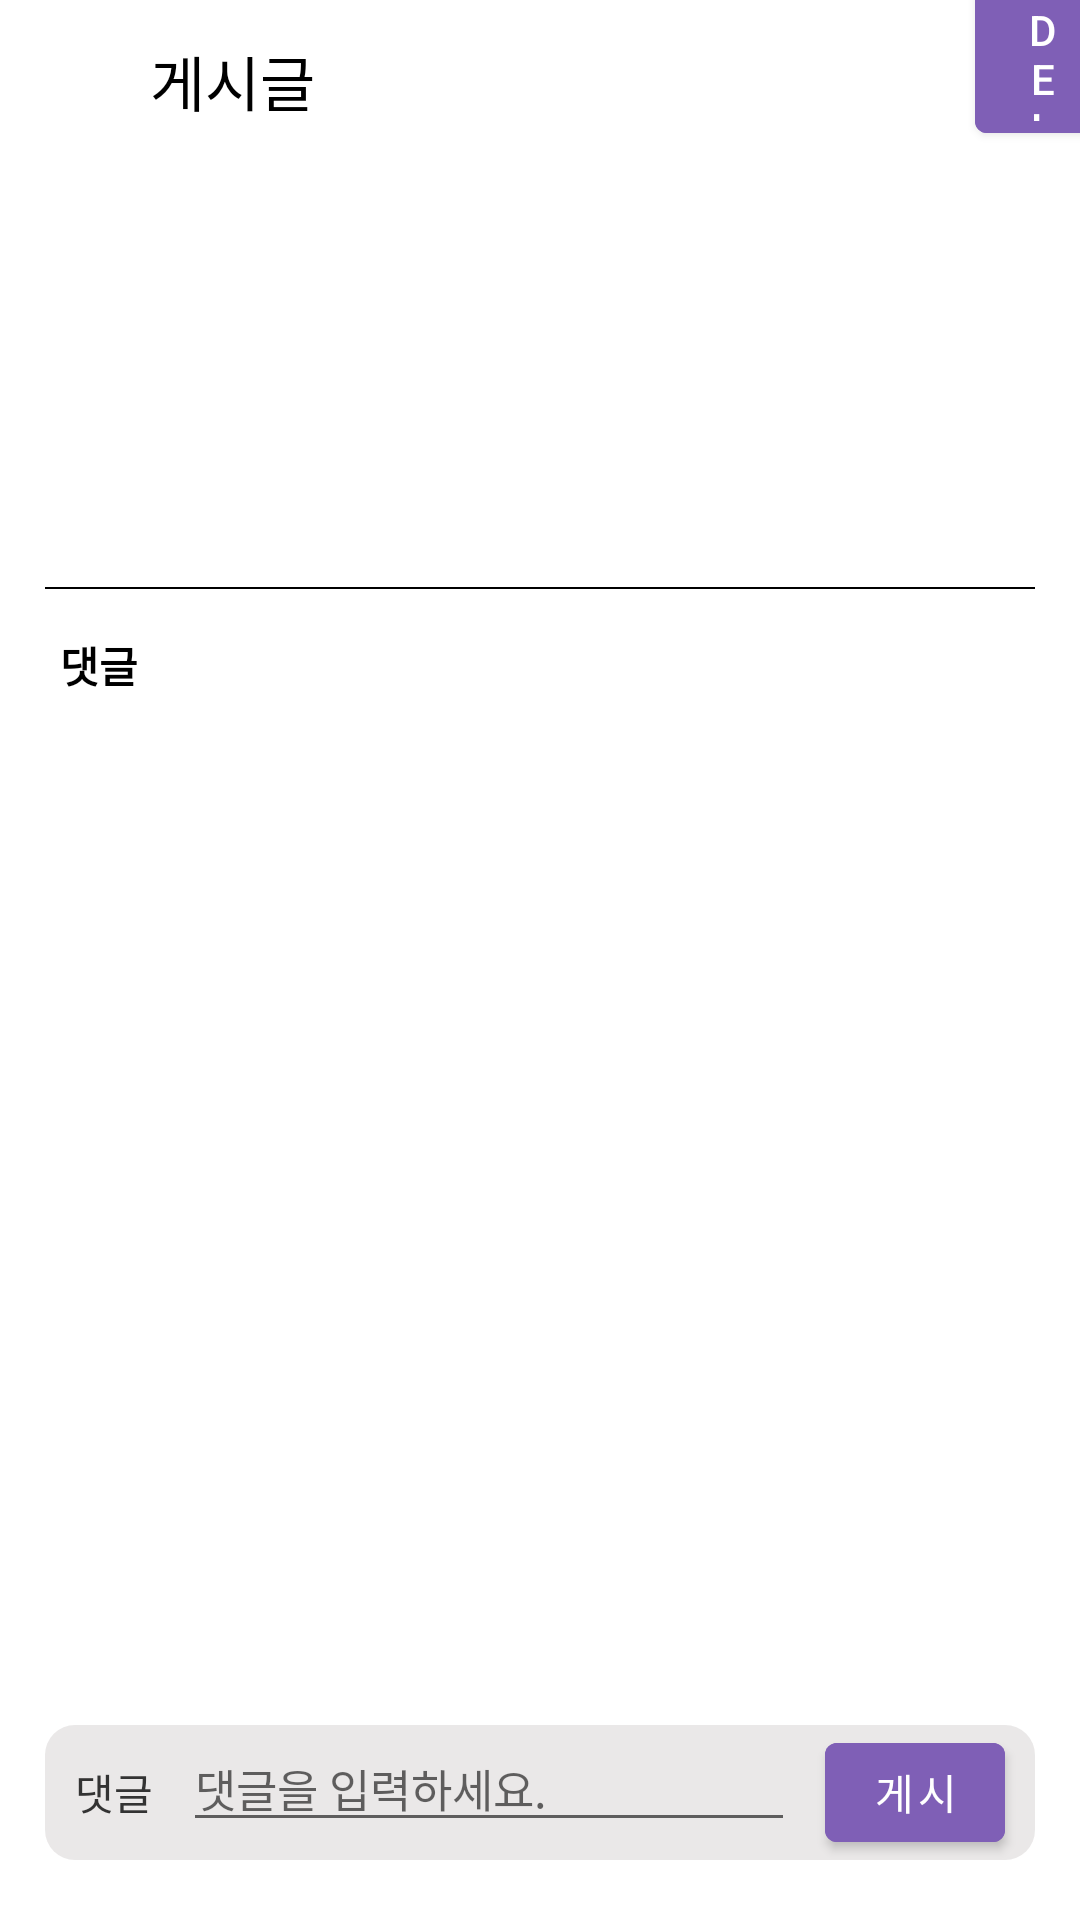

The Android layout XML behind this screen, and the referenced resources:
<!-- AndroidManifest.xml: application theme Theme.YoutubeFirebaseProject -->
<!-- res/layout/activity_written_post.xml -->
<?xml version="1.0" encoding="utf-8"?>
<LinearLayout xmlns:android="http://schemas.android.com/apk/res/android"
    xmlns:app="http://schemas.android.com/apk/res-auto"
    xmlns:tools="http://schemas.android.com/tools"
    android:layout_width="match_parent"
    android:layout_height="match_parent"
    android:orientation="vertical"
    tools:context=".WrittenPostActivity">

    <LinearLayout
        android:layout_width="match_parent"
        android:layout_height="wrap_content"
        android:orientation="horizontal">

        <Button
            android:id="@+id/written_post_close_button"
            android:layout_width="25dp"
            android:layout_height="25dp"
            android:layout_gravity="center_vertical"
            android:layout_marginStart="15dp"
            android:layout_marginTop="2dp"
            android:layout_marginEnd="10dp"
            android:background="@drawable/ic_close"
            app:backgroundTint="#97000000" />

        <TextView
            android:layout_width="wrap_content"
            android:layout_height="wrap_content"
            android:layout_gravity="center_vertical"
            android:layout_marginTop="2dp"
            android:text="게시글"

            android:textColor="#000000"
            android:textSize="20sp" />

        <Button
            android:id="@+id/written_delete_btn"
            android:layout_width="match_parent"
            android:layout_height="60dp"
            android:layout_marginStart="220dp"

            android:layout_marginTop="-10dp"
            android:layout_marginEnd="-10dp"
            android:backgroundTint="#7F5FB6"
            android:gravity="center"
            android:text="Delete! " />
    </LinearLayout>

    <LinearLayout
        android:layout_width="match_parent"
        android:layout_height="wrap_content"
        android:layout_marginTop="15dp"
        android:orientation="horizontal">

        <TextView
            android:id="@+id/written_post_date"
            android:layout_width="wrap_content"
            android:layout_height="wrap_content"
            android:layout_marginStart="20dp"
            android:layout_weight="1"
            android:textColor="#0195D6"
            android:textSize="12sp"
            tools:text="postDate" />

        <TextView
            android:id="@+id/written_post_nicname"
            android:layout_width="wrap_content"
            android:layout_height="wrap_content"
            android:layout_marginEnd="20dp"
            android:textColor="@android:color/black"
            android:textSize="12sp"
            tools:text="작성자 : Nicname" />
    </LinearLayout>

    <TextView
        android:id="@+id/written_post_title"
        android:layout_width="wrap_content"
        android:layout_height="wrap_content"
        android:layout_gravity="center_vertical"
        android:layout_marginStart="20dp"
        android:layout_marginTop="15dp"
        android:layout_marginEnd="20dp"
        android:textColor="@android:color/black"
        android:textSize="25sp"
        android:textStyle="bold"
        tools:text="TITLE" />


    <TextView
        android:id="@+id/written_post_contents"
        android:layout_width="match_parent"
        android:layout_height="wrap_content"
        android:layout_marginStart="20dp"
        android:layout_marginTop="25dp"
        android:layout_marginEnd="20dp"
        android:maxLines="18"
        android:textColor="#323232"
        android:textSize="15sp"
        android:scrollbars="vertical"
        tools:text="Contents" />

    <View
        android:layout_width="match_parent"
        android:layout_height="2px"
        android:layout_marginStart="15dp"
        android:layout_marginTop="20dp"
        android:layout_marginEnd="15dp"
        android:background="#000000" />

    <TextView
        android:layout_width="wrap_content"
        android:layout_height="wrap_content"
        android:layout_marginStart="20dp"
        android:layout_marginTop="15dp"
        android:layout_marginBottom="15dp"
        android:text="댓글"
        android:textColor="#000000"
        android:textStyle="bold" />

    <androidx.recyclerview.widget.RecyclerView
        android:id="@+id/written_recyclerview"
        android:layout_width="match_parent"
        android:layout_height="wrap_content"
        android:layout_marginStart="20dp"
        android:layout_marginEnd="20dp"
        android:layout_marginBottom="30dp"
        android:layout_weight="1"
        app:layoutManager="androidx.recyclerview.widget.LinearLayoutManager" />

    
    
    
    

    <LinearLayout
        android:layout_width="match_parent"
        android:layout_height="wrap_content"
        android:layout_marginStart="15dp"
        android:layout_marginEnd="15dp"
        android:layout_marginBottom="20dp"
        android:background="@drawable/board_style"
        android:orientation="horizontal">

        <TextView
            android:layout_width="wrap_content"
            android:layout_height="wrap_content"
            android:layout_gravity="center_vertical"
            android:layout_marginStart="10dp"
            android:text="댓글"
            android:textColor="#333333" />

        <EditText
            android:id="@+id/written_comment"
            android:layout_width="wrap_content"
            android:layout_height="wrap_content"
            android:layout_marginStart="10dp"
            android:layout_marginEnd="10dp"
            android:layout_weight="1"
            android:hint="댓글을 입력하세요."
            android:maxLines="2"

            android:textSize="15sp" />

        <Button
            android:id="@+id/written_comment_btn"
            android:layout_width="60dp"
            android:layout_height="45dp"
            android:layout_gravity="center_vertical"
            android:layout_marginEnd="10dp"
            android:backgroundTint="#7F5FB6"
            android:padding="0dp"
            android:text="게시" />

    </LinearLayout>

</LinearLayout>
<!-- resources referenced by this layout -->
<resources>
  <!-- drawable board_style (drawable) -->
  <?xml version="1.0" encoding="utf-8"?>
  <shape xmlns:android="http://schemas.android.com/apk/res/android"
      android:shape="rectangle" >
      <solid android:color="#6BCCC9C9"/>
      <corners android:bottomRightRadius="10dp"
          android:bottomLeftRadius="10dp"
          android:topLeftRadius="10dp"
          android:topRightRadius="10dp"/>
      <stroke
          android:width="0dp"
          android:color="@null" />
  </shape>
  <style name="Theme.YoutubeFirebaseProject" parent="Theme.MaterialComponents.DayNight.NoActionBar">
          
          <item name="colorPrimary">@color/purple_500</item>
          <item name="colorPrimaryVariant">@color/purple_700</item>
          <item name="colorOnPrimary">@color/white</item>
          
          <item name="colorSecondary">@color/teal_200</item>
          <item name="colorSecondaryVariant">@color/teal_700</item>
          <item name="colorOnSecondary">@color/black</item>
          
          <item name="android:statusBarColor" tools:targetApi="l">?attr/colorPrimaryVariant</item>
          
      </style>
  <!-- not gathered from this repository: default colours our renderer supplied (Android Studio template values) -->
  <color name="purple_500">#FF6200EE</color>
  <color name="purple_700">#FF3700B3</color>
  <color name="teal_200">#FF03DAC5</color>
  <color name="teal_700">#FF018786</color>
  <color name="black">#FF000000</color>
  <color name="white">#FFFFFFFF</color>
</resources>
